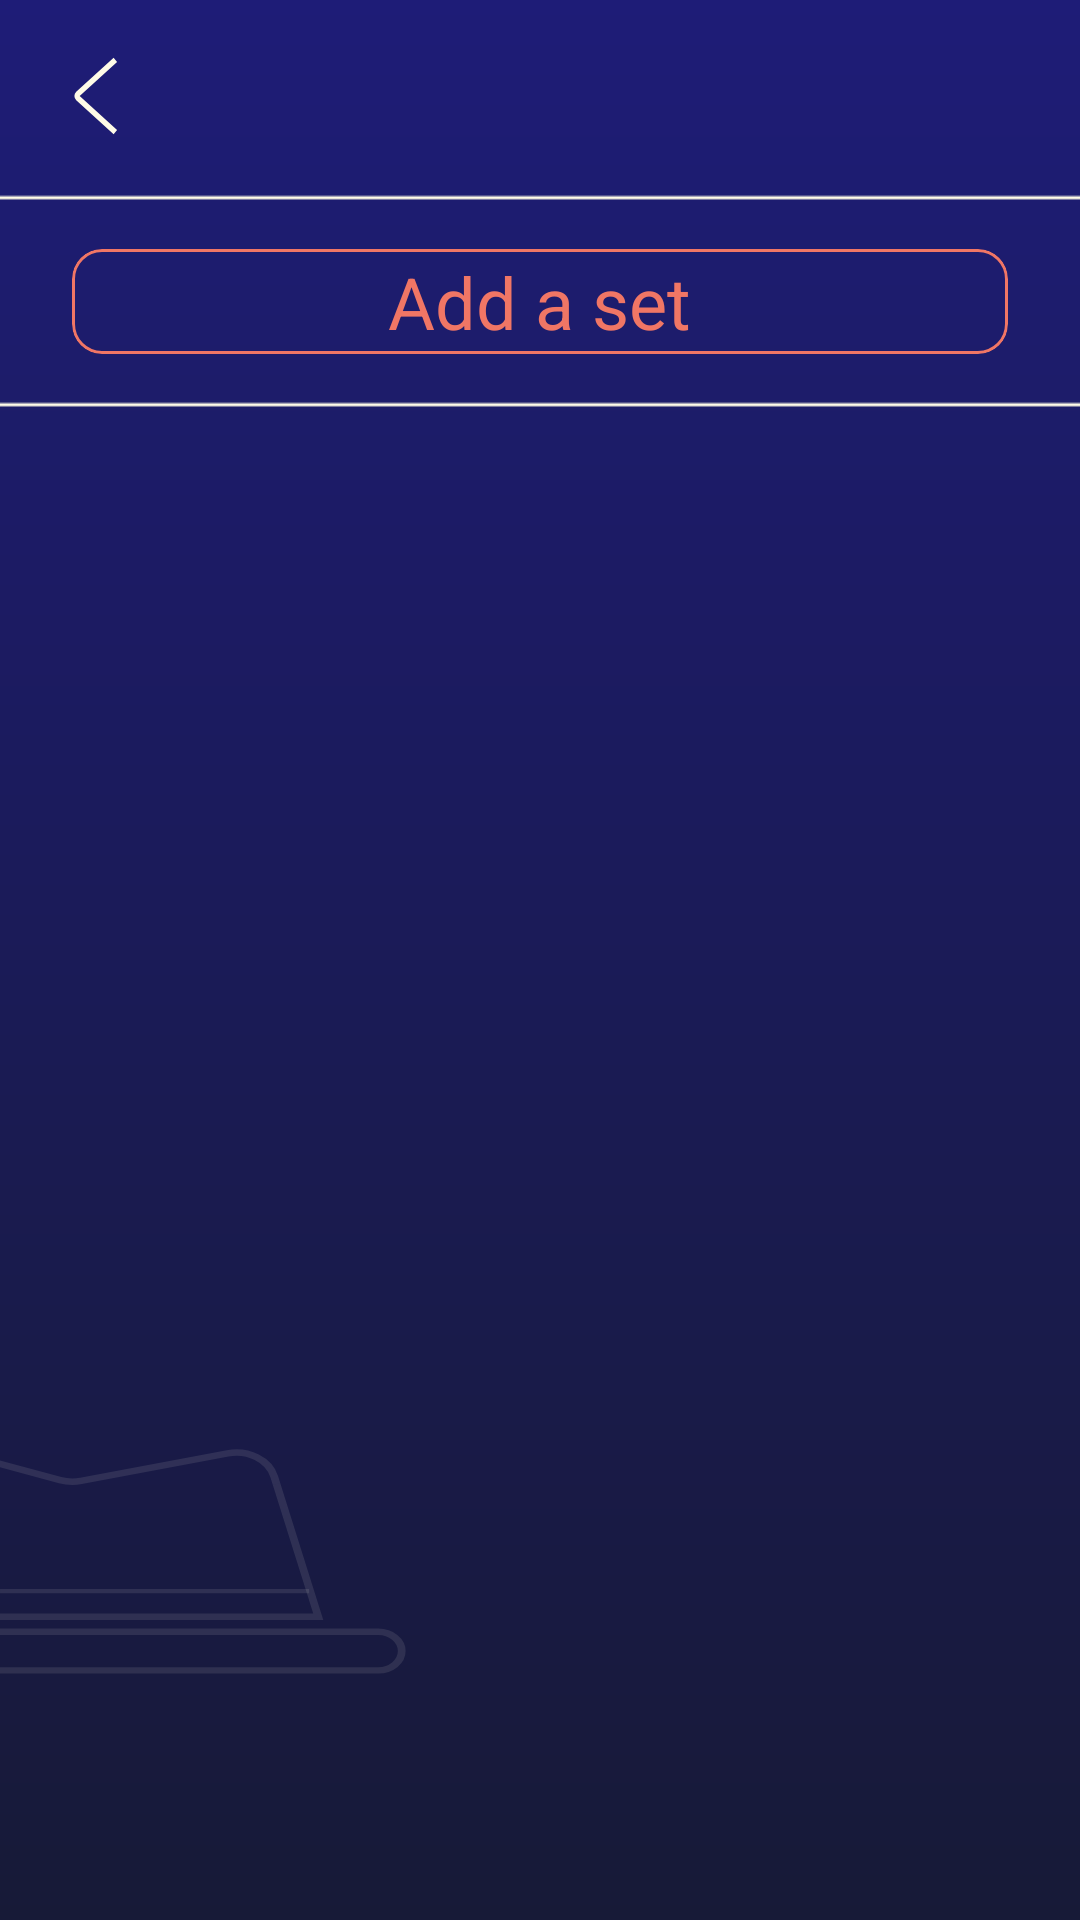

The Android layout XML behind this screen, and the referenced resources:
<!-- AndroidManifest.xml: application theme Theme.Spy -->
<!-- res/layout/fragment_sets.xml -->
<?xml version="1.0" encoding="utf-8"?>
<androidx.constraintlayout.widget.ConstraintLayout
    xmlns:android="http://schemas.android.com/apk/res/android"
    xmlns:app="http://schemas.android.com/apk/res-auto"
    xmlns:tools="http://schemas.android.com/tools"
    android:layout_width="match_parent"
    android:layout_height="match_parent"
    android:background="@drawable/ic_sets_background">

    <com.google.android.material.imageview.ShapeableImageView
        android:id="@+id/imageView3"
        android:layout_width="wrap_content"
        android:layout_height="wrap_content"
        android:layout_marginTop="65dp"
        app:layout_constraintTop_toTopOf="parent"
        app:srcCompat="@drawable/ic_line_2"
        tools:ignore="MissingConstraints" />

    <androidx.cardview.widget.CardView
        android:id="@+id/appCompatImageButton"
        android:layout_width="64dp"
        android:layout_height="64dp"
        app:cardBackgroundColor="@android:color/transparent"
        app:cardElevation="0dp"
        app:layout_constraintStart_toStartOf="parent"
        app:layout_constraintTop_toTopOf="parent">

        <androidx.appcompat.widget.AppCompatImageButton
            android:id="@+id/appCompatImageButton1"
            android:layout_gravity="center"
            android:layout_width="wrap_content"
            android:layout_height="wrap_content"
            android:background="@android:color/transparent"
            android:src="@drawable/ic_button_back"
            app:layout_constraintBottom_toTopOf="@+id/imageView3"
            app:layout_constraintEnd_toEndOf="parent"
            app:layout_constraintHorizontal_bias="0.0"
            app:layout_constraintStart_toStartOf="parent"
            app:layout_constraintTop_toTopOf="parent" />
    </androidx.cardview.widget.CardView>

    <com.google.android.material.card.MaterialCardView
        android:id="@+id/card_add"
        android:layout_width="match_parent"
        android:layout_height="35dp"
        android:layout_marginStart="24dp"

        android:layout_marginTop="16dp"
        android:layout_marginEnd="24dp"

        app:cardBackgroundColor="@android:color/transparent"
        app:cardCornerRadius="10dp"
        app:cardElevation="0dp"

        app:layout_constraintEnd_toEndOf="parent"
        app:layout_constraintHorizontal_bias="0.524"
        app:layout_constraintStart_toStartOf="parent"
        app:layout_constraintTop_toBottomOf="@+id/imageView3"
        app:strokeColor="@color/orange"
        app:strokeWidth="1dp">

        <com.google.android.material.textview.MaterialTextView
            android:layout_width="wrap_content"
            android:layout_height="wrap_content"
            android:text="@string/add_set"
            android:layout_gravity="center"
            android:textColor="@color/orange"
            android:textSize="24sp"/>

    </com.google.android.material.card.MaterialCardView>

    <com.google.android.material.imageview.ShapeableImageView
        android:id="@+id/imageView4"
        android:layout_width="wrap_content"
        android:layout_height="wrap_content"
        android:layout_marginTop="16dp"
        app:layout_constraintTop_toBottomOf="@id/card_add"
        app:srcCompat="@drawable/ic_line_2"
        tools:ignore="MissingConstraints" />

    <androidx.recyclerview.widget.RecyclerView
        android:id="@+id/recycle_sets"
        android:layout_width="match_parent"
        android:layout_height="wrap_content"
        android:layout_marginTop="0dp"
        app:layout_constraintEnd_toEndOf="parent"
        app:layout_constraintHorizontal_bias="0.0"
        app:layout_constraintStart_toStartOf="@id/imageView4"
        app:layout_constraintTop_toBottomOf="@+id/imageView4" />

</androidx.constraintlayout.widget.ConstraintLayout>
<!-- resources referenced by this layout -->
<resources>
  <color name="orange">#F07665</color>
  <!-- drawable ic_button_back (drawable) -->
  <vector xmlns:android="http://schemas.android.com/apk/res/android"
      android:width="15dp"
      android:height="26dp"
      android:viewportWidth="17"
      android:viewportHeight="28">
    <path
        android:pathData="M16,1L1.872,13.2443C1.4119,13.6431 1.4119,14.3569 1.872,14.7557L16,27"
        android:strokeWidth="2"
        android:fillColor="#00000000"
        android:strokeColor="#FFFBE7"/>
  </vector>
  <!-- drawable ic_line_2 (drawable) -->
  <vector xmlns:android="http://schemas.android.com/apk/res/android"
      android:width="414dp"
      android:height="2dp"
      android:viewportWidth="414"
      android:viewportHeight="2">
    <path
        android:pathData="M0,0.875L414,0.875"
        android:strokeWidth="1.25"
        android:fillColor="#00000000"
        android:strokeColor="#FFFBE7"/>
  </vector>
  <!-- drawable ic_sets_background (drawable) -->
  <vector xmlns:android="http://schemas.android.com/apk/res/android"
      xmlns:aapt="http://schemas.android.com/aapt"
      android:width="414dp"
      android:height="896dp"
      android:viewportWidth="414"
      android:viewportHeight="896">
    <group>
      <clip-path
          android:pathData="M0,0h414v896h-414z"/>
      <path
          android:pathData="M0,0h414v896h-414z">
        <aapt:attr name="android:fillColor">
          <gradient 
              android:startY="0"
              android:startX="207"
              android:endY="896"
              android:endX="207"
              android:type="linear">
            <item android:offset="0" android:color="#FF1E1C77"/>
            <item android:offset="1" android:color="#FF171A37"/>
          </gradient>
        </aapt:attr>
      </path>
      <path
          android:pathData="M-23,693.5L-38,754.5H122L106,692.5"
          android:strokeAlpha="0.1"
          android:strokeWidth="3"
          android:fillColor="#00000000"
          android:strokeColor="#FFFBE7"/>
      <path
          android:pathData="M-23,693.5L-22.819,692.752C-20.759,684.257 -11.901,679.315 -3.591,682.025L23.056,690.714C25.637,691.556 28.398,691.681 31.044,691.077L87.27,678.247C95.191,676.44 103.111,681.267 105.135,689.136L106,692.5"
          android:strokeAlpha="0.1"
          android:strokeWidth="3"
          android:fillColor="#00000000"
          android:strokeColor="#FFFBE7"/>
      <path
          android:pathData="M145,761.5H-62C-66.971,761.5 -71,765.529 -71,770.5C-71,775.471 -66.971,779.5 -62,779.5H145C149.971,779.5 154,775.471 154,770.5C154,765.529 149.971,761.5 145,761.5Z"
          android:strokeAlpha="0.1"
          android:strokeWidth="3"
          android:fillColor="#00000000"
          android:strokeColor="#FFFBE7"/>
      <path
          android:pathData="M-34.5,742.5H118.5"
          android:strokeAlpha="0.1"
          android:strokeWidth="2"
          android:fillColor="#00000000"
          android:strokeColor="#FFFBE7"/>
    </group>
  </vector>
  <string name="add_set">Add a set</string>
  <style name="Theme.Spy" parent="Theme.MaterialComponents.DayNight.NoActionBar">
          
          <item name="colorPrimary">@color/purple_500</item>
          <item name="colorPrimaryVariant">@color/purple_700</item>
          <item name="colorOnPrimary">@color/white</item>
          
          <item name="colorSecondary">@color/teal_200</item>
          <item name="colorSecondaryVariant">@color/teal_700</item>
          <item name="colorOnSecondary">@color/black</item>
          
          <item name="android:windowFullscreen">true</item>
          <item name="android:windowBackground">@drawable/ic_splash_screen</item>
          <item name="android:statusBarColor" tools:targetApi="l">?attr/colorPrimaryVariant</item>
          
          <item name="fontFamily">@font/kelly_slab</item>
      </style>
  <color name="purple_500">#FF6200EE</color>
  <color name="purple_700">#FF3700B3</color>
  <color name="white">#FFFBE7</color>
  <color name="teal_200">#FF03DAC5</color>
  <color name="teal_700">#FF018786</color>
  <color name="black">#FF000000</color>
</resources>
